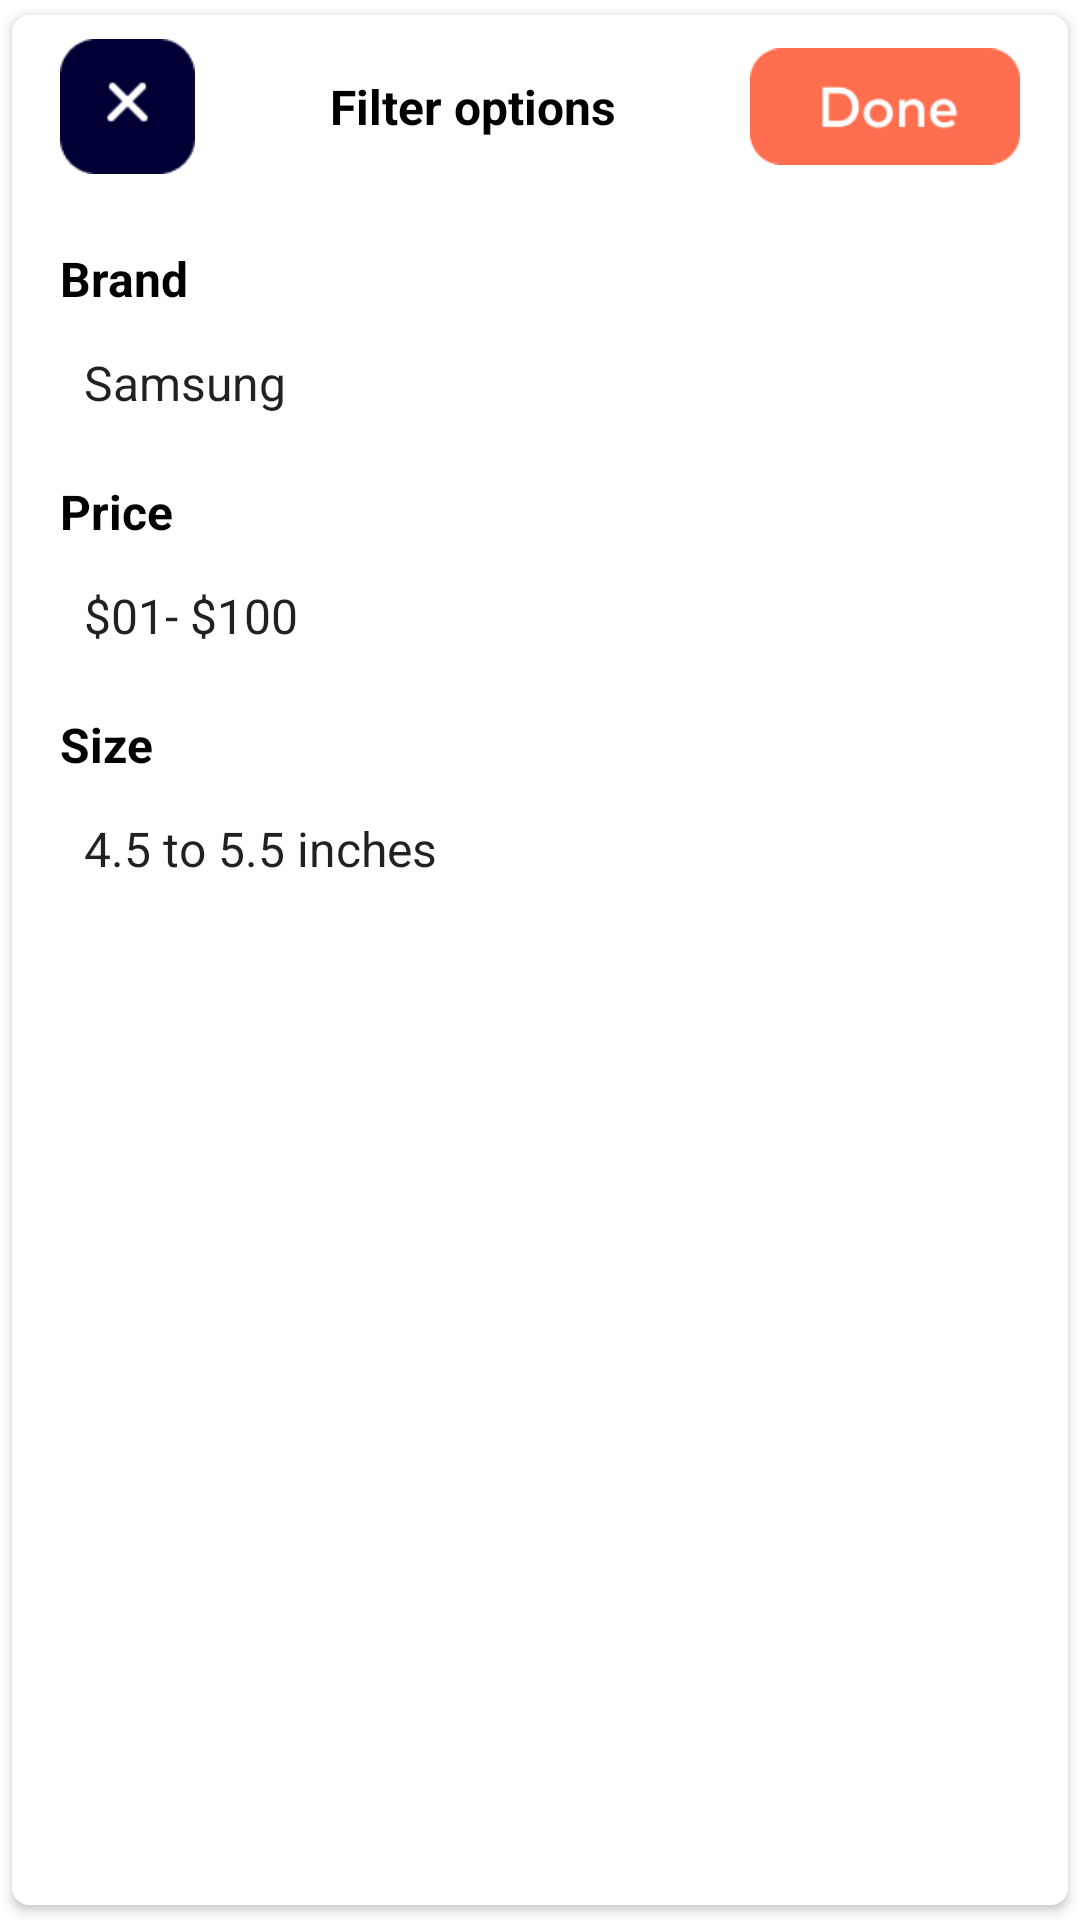

Reconstruct the res/layout file that produces this screen, plus the resources it refers to.
<!-- AndroidManifest.xml: application theme Theme.TestEcommerce -->
<!-- res/layout/dialog_filters.xml -->
<?xml version="1.0" encoding="utf-8"?>
<androidx.cardview.widget.CardView xmlns:android="http://schemas.android.com/apk/res/android"
    xmlns:app="http://schemas.android.com/apk/res-auto"
    xmlns:tools="http://schemas.android.com/tools"
    android:id="@+id/cardViewDialogFilter"
    android:layout_width="wrap_content"
    android:layout_height="wrap_content"
    android:layout_margin="4dp"
    app:cardCornerRadius="6dp"
    app:cardUseCompatPadding="true">

<androidx.constraintlayout.widget.ConstraintLayout
    android:layout_width="match_parent"
    android:layout_height="match_parent"
    android:paddingBottom="8dp"
    android:background="@color/white">


    <TextView
        android:id="@+id/textViewBrandLabel"
        android:layout_width="wrap_content"
        android:layout_height="wrap_content"
        android:layout_marginStart="16dp"
        android:layout_marginTop="24dp"
        android:text="@string/brand"
        android:textColor="@color/black"
        android:textSize="16sp"
        android:textStyle="bold"
        app:layout_constraintStart_toStartOf="parent"
        app:layout_constraintTop_toBottomOf="@+id/imageViewFilterCancel" />

    <Spinner
        android:id="@+id/spinnerBrand"
        android:layout_width="0dp"
        android:layout_height="wrap_content"
        android:layout_marginStart="16dp"
        android:layout_marginEnd="16dp"
        android:background="@drawable/background_spinner"
        android:contentDescription="@string/list_of_brands"
        android:entries="@array/filter_brand"
        android:minHeight="48dp"
        app:layout_constraintEnd_toEndOf="parent"
        app:layout_constraintStart_toStartOf="parent"
        app:layout_constraintTop_toBottomOf="@+id/textViewBrandLabel" />

    <Spinner
        android:id="@+id/spinnerPrice"
        android:layout_width="0dp"
        android:layout_height="wrap_content"
        android:layout_marginStart="16dp"
        android:layout_marginEnd="16dp"
        android:background="@drawable/background_spinner"
        android:contentDescription="@string/list_of_prices"
        android:entries="@array/filter_price"
        android:minHeight="48dp"
        app:layout_constraintEnd_toEndOf="parent"
        app:layout_constraintStart_toStartOf="parent"
        app:layout_constraintTop_toBottomOf="@+id/textViewPriceLabel" />

    <Spinner
        android:id="@+id/spinnerSize"
        android:layout_width="0dp"
        android:layout_height="wrap_content"
        android:layout_marginStart="16dp"
        android:layout_marginEnd="16dp"
        android:background="@drawable/background_spinner"
        android:contentDescription="@string/list_of_sizes"
        android:entries="@array/filter_size"
        android:minHeight="48dp"
        app:layout_constraintEnd_toEndOf="parent"
        app:layout_constraintStart_toStartOf="parent"
        app:layout_constraintTop_toBottomOf="@+id/textViewSize" />

    <TextView
        android:id="@+id/textViewPriceLabel"
        android:layout_width="wrap_content"
        android:layout_height="wrap_content"
        android:layout_marginStart="16dp"
        android:layout_marginTop="8dp"
        android:text="@string/price"
        android:textColor="@color/black"
        android:textSize="16sp"
        android:textStyle="bold"
        app:layout_constraintStart_toStartOf="parent"
        app:layout_constraintTop_toBottomOf="@+id/spinnerBrand" />

    <TextView
        android:id="@+id/textViewSize"
        android:layout_width="wrap_content"
        android:layout_height="wrap_content"
        android:layout_marginStart="16dp"
        android:layout_marginTop="8dp"
        android:text="@string/size"
        android:textColor="@color/black"
        android:textSize="16sp"
        android:textStyle="bold"
        app:layout_constraintStart_toStartOf="parent"
        app:layout_constraintTop_toBottomOf="@+id/spinnerPrice" />

    <ImageView
        android:id="@+id/imageViewFilterCancel"
        android:layout_width="45dp"
        android:layout_height="45dp"
        android:layout_marginStart="16dp"
        android:layout_marginTop="8dp"
        android:contentDescription="@string/cancel_filter_options"
        app:layout_constraintStart_toStartOf="parent"
        app:layout_constraintTop_toTopOf="parent"
        app:srcCompat="@drawable/filer_cancel" />

    <TextView
        android:id="@+id/textViewFilterOptionsLabel"
        android:layout_width="wrap_content"
        android:layout_height="wrap_content"
        android:layout_marginStart="32dp"
        android:layout_marginEnd="32dp"
        android:text="@string/filter_options"
        android:textColor="@color/black"
        android:textSize="16sp"
        android:textStyle="bold"
        app:layout_constraintBottom_toBottomOf="@+id/imageViewFilterCancel"
        app:layout_constraintEnd_toStartOf="@+id/imageViewFilterDone"
        app:layout_constraintHorizontal_bias="0.5"
        app:layout_constraintStart_toEndOf="@+id/imageViewFilterCancel"
        app:layout_constraintTop_toTopOf="@+id/imageViewFilterCancel" />

    <ImageView
        android:id="@+id/imageViewFilterDone"
        android:layout_width="90dp"
        android:layout_height="45dp"
        android:layout_marginEnd="16dp"
        android:contentDescription="@string/apply_filter_options"
        app:layout_constraintEnd_toEndOf="parent"
        app:layout_constraintTop_toTopOf="@+id/imageViewFilterCancel"
        app:srcCompat="@drawable/filter_done"
        tools:ignore="ImageContrastCheck" />

</androidx.constraintlayout.widget.ConstraintLayout>
</androidx.cardview.widget.CardView>
<!-- resources referenced by this layout -->
<resources>
  <string-array name="filter_brand">
          <item>Samsung</item>
          <item>Xiaomi</item>
          <item>Apple</item>
          <item>Motorola</item>
      </string-array>
  <string-array name="filter_price">
          <item>$01- $100</item>
          <item>$101 - $300</item>
          <item>$301 - $500</item>
          <item>$501 - $800</item>
          <item>$801 - $1000</item>
          <item>$1001 - $10000</item>
      </string-array>
  <string-array name="filter_size">
          <item>4.5 to 5.5 inches</item>
          <item>more than 5.5 inches</item>
          <item>less than 4.5 inches</item>
      </string-array>
  <color name="black">#FF000000</color>
  <color name="white">#FFFFFFFF</color>
  <!-- drawable background_spinner (drawable) -->
  <?xml version="1.0" encoding="utf-8"?>
  <selector xmlns:android="http://schemas.android.com/apk/res/android">
  
      <item>
          <layer-list>
              <item>
                  <shape android:shape="rectangle">
                      <solid android:color="@color/white"/>
                      <padding android:right="12dp" android:left="12dp"/>
                      <corners android:radius="6dp" />
                      <stroke android:color="@color/grey_dark" android:width="1dp"/>
                  </shape>
              </item>
  
              <item
                  android:drawable="@drawable/ic_baseline_keyboard_arrow_down_24"
                  android:gravity="right"/>
  
          </layer-list>
      </item>
  
  </selector>
  <!-- drawable filer_cancel: png bitmap (drawable-v24, 842 bytes) -->
  <!-- drawable filter_done: png bitmap (drawable-v24, 1490 bytes) -->
  <string name="apply_filter_options">Apply filter options</string>
  <string name="brand">Brand</string>
  <string name="cancel_filter_options">Cancel filter options</string>
  <string name="filter_options">Filter options</string>
  <string name="list_of_brands">List of brands</string>
  <string name="list_of_prices">List of prices</string>
  <string name="list_of_sizes">List of sizes</string>
  <string name="price">Price</string>
  <string name="size">Size</string>
  <style name="Theme.TestEcommerce" parent="Theme.MaterialComponents.DayNight.NoActionBar">
          
          <item name="colorPrimary">@color/orange</item>
          <item name="colorPrimaryVariant">@color/grey</item>
          <item name="colorOnPrimary">@color/white</item>
          
          <item name="colorSecondary">@color/yellow</item>
          <item name="colorSecondaryVariant">@color/teal_700</item>
          <item name="colorOnSecondary">@color/black</item>
  
          
          <item name="android:statusBarColor">?attr/colorPrimaryVariant</item>
          <item name="android:windowLightStatusBar">true</item>
          
      </style>
  <color name="grey_dark">#B2B2B6</color>
  <color name="orange">#FF6E4E</color>
  <color name="grey">#F6F6F7</color>
  <color name="yellow">#FEB700</color>
  <color name="teal_700">#FF018786</color>
</resources>
